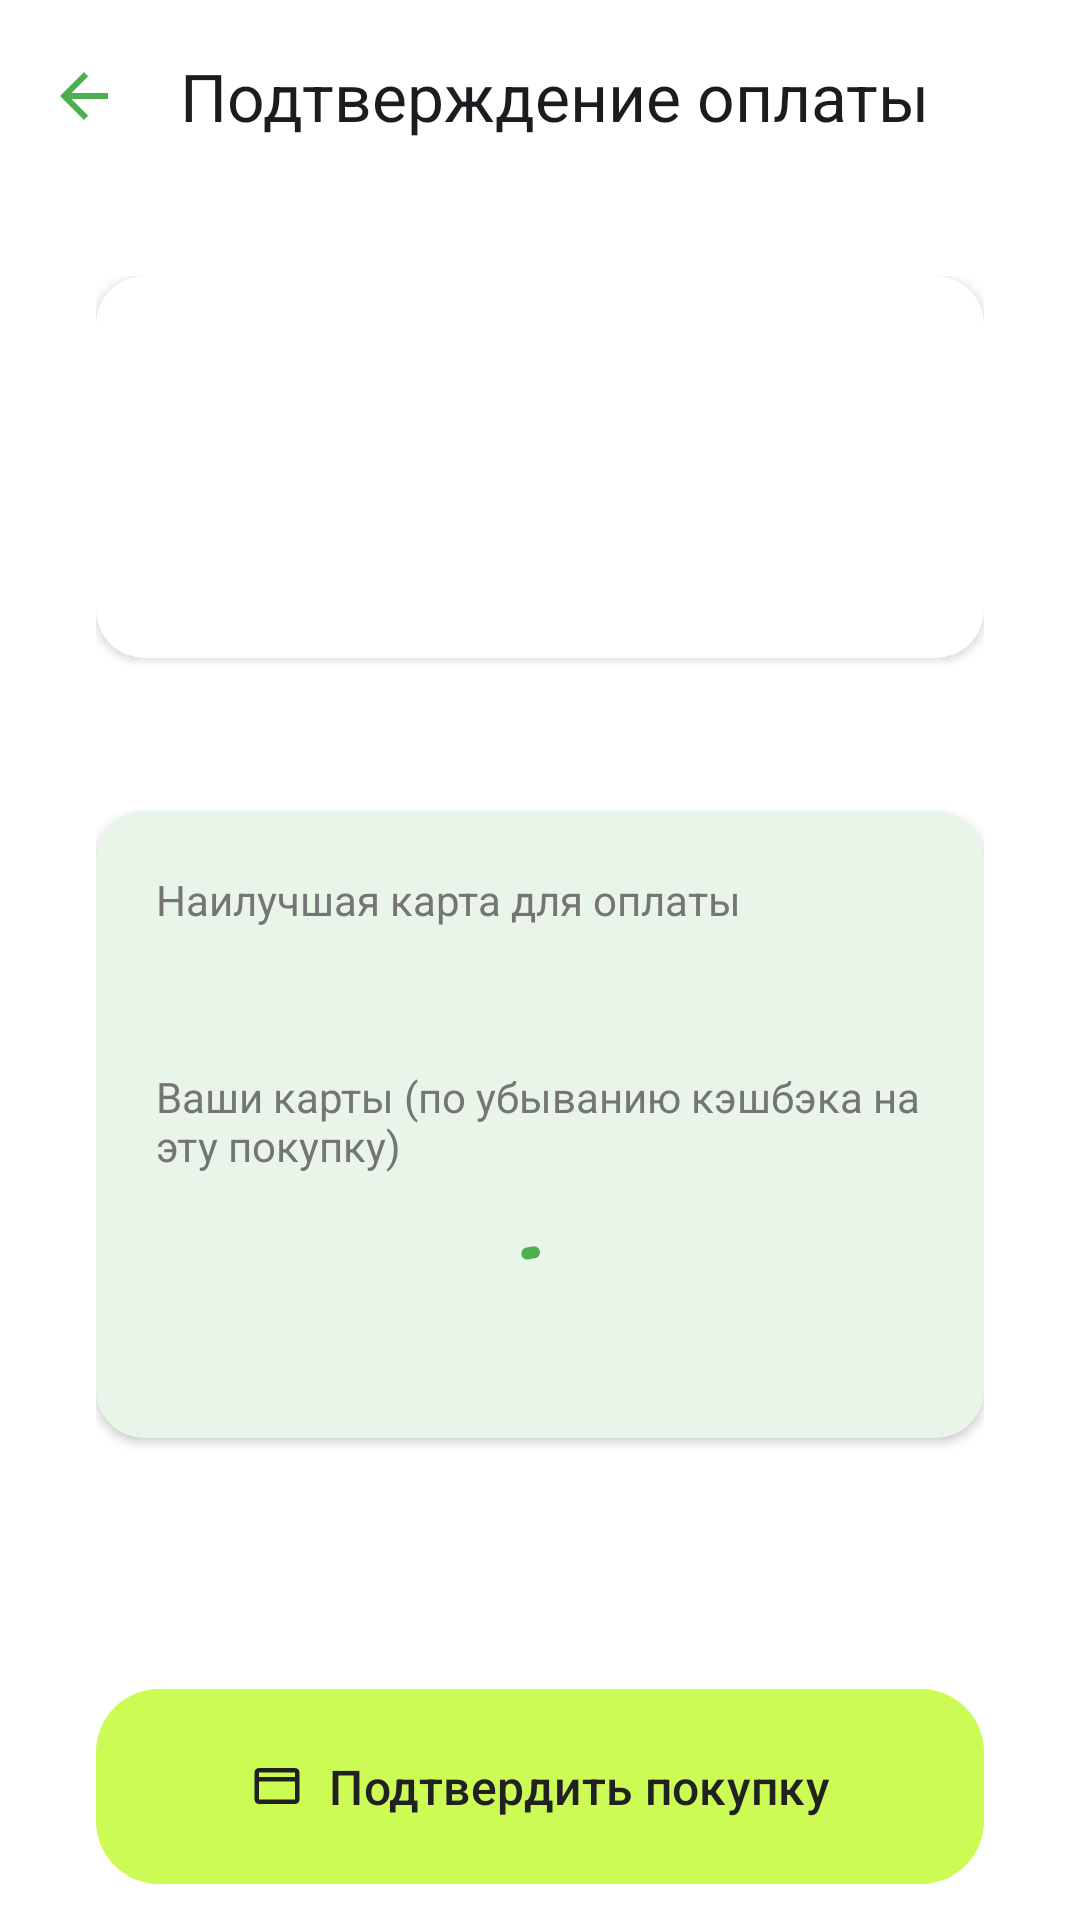

Write the Android layout XML for this screen, with the resource values it uses.
<!-- AndroidManifest.xml: activity theme Theme.SmartWallet -->
<!-- res/layout/activity_pay_confirm.xml -->
<?xml version="1.0" encoding="utf-8"?>
<LinearLayout xmlns:android="http://schemas.android.com/apk/res/android"
    xmlns:app="http://schemas.android.com/apk/res-auto"
    android:layout_width="match_parent"
    android:layout_height="match_parent"
    android:orientation="vertical"
    android:background="@color/brand_background">

    <com.google.android.material.appbar.MaterialToolbar
        android:id="@+id/toolbarPayConfirm"
        android:layout_width="match_parent"
        android:layout_height="?attr/actionBarSize"
        app:title="@string/pay_confirm_title"
        app:navigationIcon="@drawable/ic_arrow_back_24" />

    <ScrollView
        android:layout_width="match_parent"
        android:layout_height="0dp"
        android:layout_weight="1"
        android:fillViewport="true"
        android:paddingStart="@dimen/screen_content_padding_horizontal"
        android:paddingEnd="@dimen/screen_content_padding_horizontal"
        android:paddingTop="28dp"
        android:paddingBottom="16dp">

        <LinearLayout
            android:layout_width="match_parent"
            android:layout_height="wrap_content"
            android:orientation="vertical">

            <com.google.android.material.card.MaterialCardView
                android:layout_width="match_parent"
                android:layout_height="wrap_content"
                android:layout_marginBottom="12dp"
                app:cardBackgroundColor="@color/brand_card_bg"
                app:cardCornerRadius="16dp"
                app:cardElevation="2dp"
                app:strokeWidth="0dp">

                <LinearLayout
                    android:layout_width="match_parent"
                    android:layout_height="wrap_content"
                    android:orientation="vertical"
                    android:padding="20dp">

                    <TextView
                        android:id="@+id/textPayMerchantName"
                        android:layout_width="match_parent"
                        android:layout_height="wrap_content"
                        android:textColor="@color/brand_text_primary"
                        android:textSize="18sp" />

                    <TextView
                        android:id="@+id/textPayCategory"
                        android:layout_width="match_parent"
                        android:layout_height="wrap_content"
                        android:layout_marginTop="8dp"
                        android:textColor="@color/md_theme_onSurfaceVariant"
                        android:textSize="15sp" />

                    <TextView
                        android:id="@+id/textPayAmount"
                        android:layout_width="match_parent"
                        android:layout_height="wrap_content"
                        android:layout_marginTop="12dp"
                        android:textColor="@color/brand_text_primary"
                        android:textSize="17sp" />
                </LinearLayout>
            </com.google.android.material.card.MaterialCardView>

            <TextView
                android:id="@+id/textPayTime"
                android:layout_width="match_parent"
                android:layout_height="wrap_content"
                android:layout_marginBottom="20dp"
                android:textColor="@color/brand_text_secondary"
                android:textSize="14sp" />

            <com.google.android.material.card.MaterialCardView
                android:layout_width="match_parent"
                android:layout_height="wrap_content"
                app:cardBackgroundColor="@color/md_theme_primaryContainer"
                app:cardCornerRadius="16dp"
                app:cardElevation="2dp"
                app:strokeWidth="0dp">

                <LinearLayout
                    android:layout_width="match_parent"
                    android:layout_height="wrap_content"
                    android:orientation="vertical"
                    android:padding="20dp">

                    <TextView
                        android:layout_width="wrap_content"
                        android:layout_height="wrap_content"
                        android:text="@string/pay_confirm_best_card_block"
                        android:textColor="@color/md_theme_onSurfaceVariant"
                        android:textSize="14sp" />

                    <TextView
                        android:id="@+id/textBestCardRecommendation"
                        android:layout_width="match_parent"
                        android:layout_height="wrap_content"
                        android:layout_marginTop="8dp"
                        android:textColor="@color/brand_text_primary"
                        android:textSize="17sp"
                        android:textStyle="bold" />

                    <TextView
                        android:id="@+id/textPayCardsListHeader"
                        android:layout_width="match_parent"
                        android:layout_height="wrap_content"
                        android:layout_marginTop="16dp"
                        android:text="@string/pay_confirm_cards_ranked_header"
                        android:textColor="@color/md_theme_onSurfaceVariant"
                        android:textSize="14sp" />

                    <RadioGroup
                        android:id="@+id/radioGroupPayCards"
                        android:layout_width="match_parent"
                        android:layout_height="wrap_content"
                        android:layout_marginTop="8dp" />

                    <com.google.android.material.progressindicator.CircularProgressIndicator
                        android:id="@+id/progressBestCard"
                        android:layout_width="wrap_content"
                        android:layout_height="wrap_content"
                        android:layout_gravity="center_horizontal"
                        android:layout_marginTop="12dp"
                        android:indeterminate="true"
                        app:indicatorColor="@color/md_theme_primary" />
                </LinearLayout>
            </com.google.android.material.card.MaterialCardView>
        </LinearLayout>
    </ScrollView>

    <LinearLayout
        android:layout_width="match_parent"
        android:layout_height="wrap_content"
        android:orientation="vertical"
        android:paddingStart="@dimen/screen_content_padding_horizontal"
        android:paddingEnd="@dimen/screen_content_padding_horizontal"
        android:paddingTop="6dp"
        android:paddingBottom="12dp"
        android:background="@color/brand_background">

        <com.google.android.material.progressindicator.LinearProgressIndicator
            android:id="@+id/progressConfirmPay"
            android:layout_width="match_parent"
            android:layout_height="wrap_content"
            android:visibility="gone"
            android:indeterminate="true"
            app:indicatorColor="@color/md_theme_primary" />

        <com.google.android.material.button.MaterialButton
            android:id="@+id/buttonConfirmPurchase"
            style="@style/Widget.SmartWallet.Button.FullWidth"
            android:layout_marginTop="4dp"
            android:enabled="false"
            android:text="@string/pay_confirm_button"
            android:textSize="16sp"
            app:icon="@drawable/ic_credit_card"
            app:iconGravity="textStart"
            app:iconPadding="8dp" />
    </LinearLayout>
</LinearLayout>
<!-- resources referenced by this layout -->
<resources>
  <color name="brand_background">#FFFFFF</color>
  <color name="brand_card_bg">#FFFFFF</color>
  <color name="brand_text_primary">#212121</color>
  <color name="brand_text_secondary">#757575</color>
  <color name="md_theme_onSurfaceVariant">#757575</color>
  <color name="md_theme_primary">#4CAF50</color>
  <color name="md_theme_primaryContainer">#E8F5E8</color>
  <dimen name="screen_content_padding_horizontal">32dp</dimen>
  <!-- drawable ic_arrow_back_24 (drawable) -->
  <vector android:height="24dp" android:tint="#4CAF50"
      android:viewportHeight="24" android:viewportWidth="24"
      android:width="24dp" xmlns:android="http://schemas.android.com/apk/res/android">
      <path android:fillColor="@android:color/white" android:pathData="M20,11H7.83l5.59,-5.59L12,4l-8,8 8,8 1.41,-1.41L7.83,13H20v-2z"/>
  </vector>
  <!-- drawable ic_credit_card (drawable) -->
  <vector xmlns:android="http://schemas.android.com/apk/res/android" android:width="24dp" android:height="24dp" android:viewportWidth="24" android:viewportHeight="24">
      <path android:fillColor="#FF000000" android:pathData="M20,4H4c-1.1,0 -2,0.9 -2,2v12c0,1.1 0.9,2 2,2h16c1.1,0 2,-0.9 2,-2V6c0,-1.1 -0.9,-2 -2,-2zM20,18H4V10h16v8zM20,8H4V6h16v2z"/>
  </vector>
  <string name="pay_confirm_best_card_block">Наилучшая карта для оплаты</string>
  <string name="pay_confirm_button">Подтвердить покупку</string>
  <string name="pay_confirm_cards_ranked_header">Ваши карты (по убыванию кэшбэка на эту покупку)</string>
  <string name="pay_confirm_title">Подтверждение оплаты</string>
  <style name="Widget.SmartWallet.Button.FullWidth" parent="Widget.SmartWallet.Button">
          <item name="android:layout_width">match_parent</item>
      </style>
  <style name="Theme.SmartWallet" parent="Base.Theme.SmartWallet" />
  <style name="Widget.SmartWallet.Button" parent="Widget.Material3.Button">
          <item name="android:layout_width">@dimen/smartwallet_button_width</item>
          <item name="android:layout_height">@dimen/smartwallet_button_height</item>
          <item name="android:layout_gravity">center_horizontal</item>
          <item name="android:minWidth">0dp</item>
          <item name="android:minHeight">0dp</item>
          <item name="android:insetTop">0dp</item>
          <item name="android:insetBottom">0dp</item>
          <item name="android:insetLeft">0dp</item>
          <item name="android:insetRight">0dp</item>
          <item name="android:textAllCaps">false</item>
          <item name="cornerRadius">@dimen/smartwallet_button_corner</item>
          <item name="backgroundTint">@color/brand_button_lime</item>
          <item name="android:textColor">@color/brand_text_primary</item>
          <item name="iconTint">@color/brand_text_primary</item>
          <item name="rippleColor">@color/brand_button_ripple</item>
      </style>
  <style name="Base.Theme.SmartWallet" parent="Theme.Material3.DayNight.NoActionBar">
          
          <item name="colorPrimary">@color/md_theme_primary</item>
          <item name="colorOnPrimary">@color/md_theme_onPrimary</item>
          <item name="colorSecondary">@color/md_theme_secondary</item>
          <item name="colorOnSecondary">@color/md_theme_onSecondary</item>
          <item name="android:statusBarColor">@color/md_theme_primary</item>
          <item name="android:navigationBarColor">@color/white</item>
          <item name="android:windowBackground">@color/white</item>
          
          <item name="android:colorEdgeEffect">@color/brand_background</item>
      </style>
  <dimen name="smartwallet_button_width">340dp</dimen>
  <dimen name="smartwallet_button_height">65dp</dimen>
  <dimen name="smartwallet_button_corner">21dp</dimen>
  <color name="brand_button_lime">#CCFB55</color>
  <color name="brand_button_ripple">#40000000</color>
  <color name="md_theme_onPrimary">#FFFFFF</color>
  <color name="md_theme_secondary">#81C784</color>
  <color name="md_theme_onSecondary">#212121</color>
  <color name="white">#FFFFFFFF</color>
</resources>
